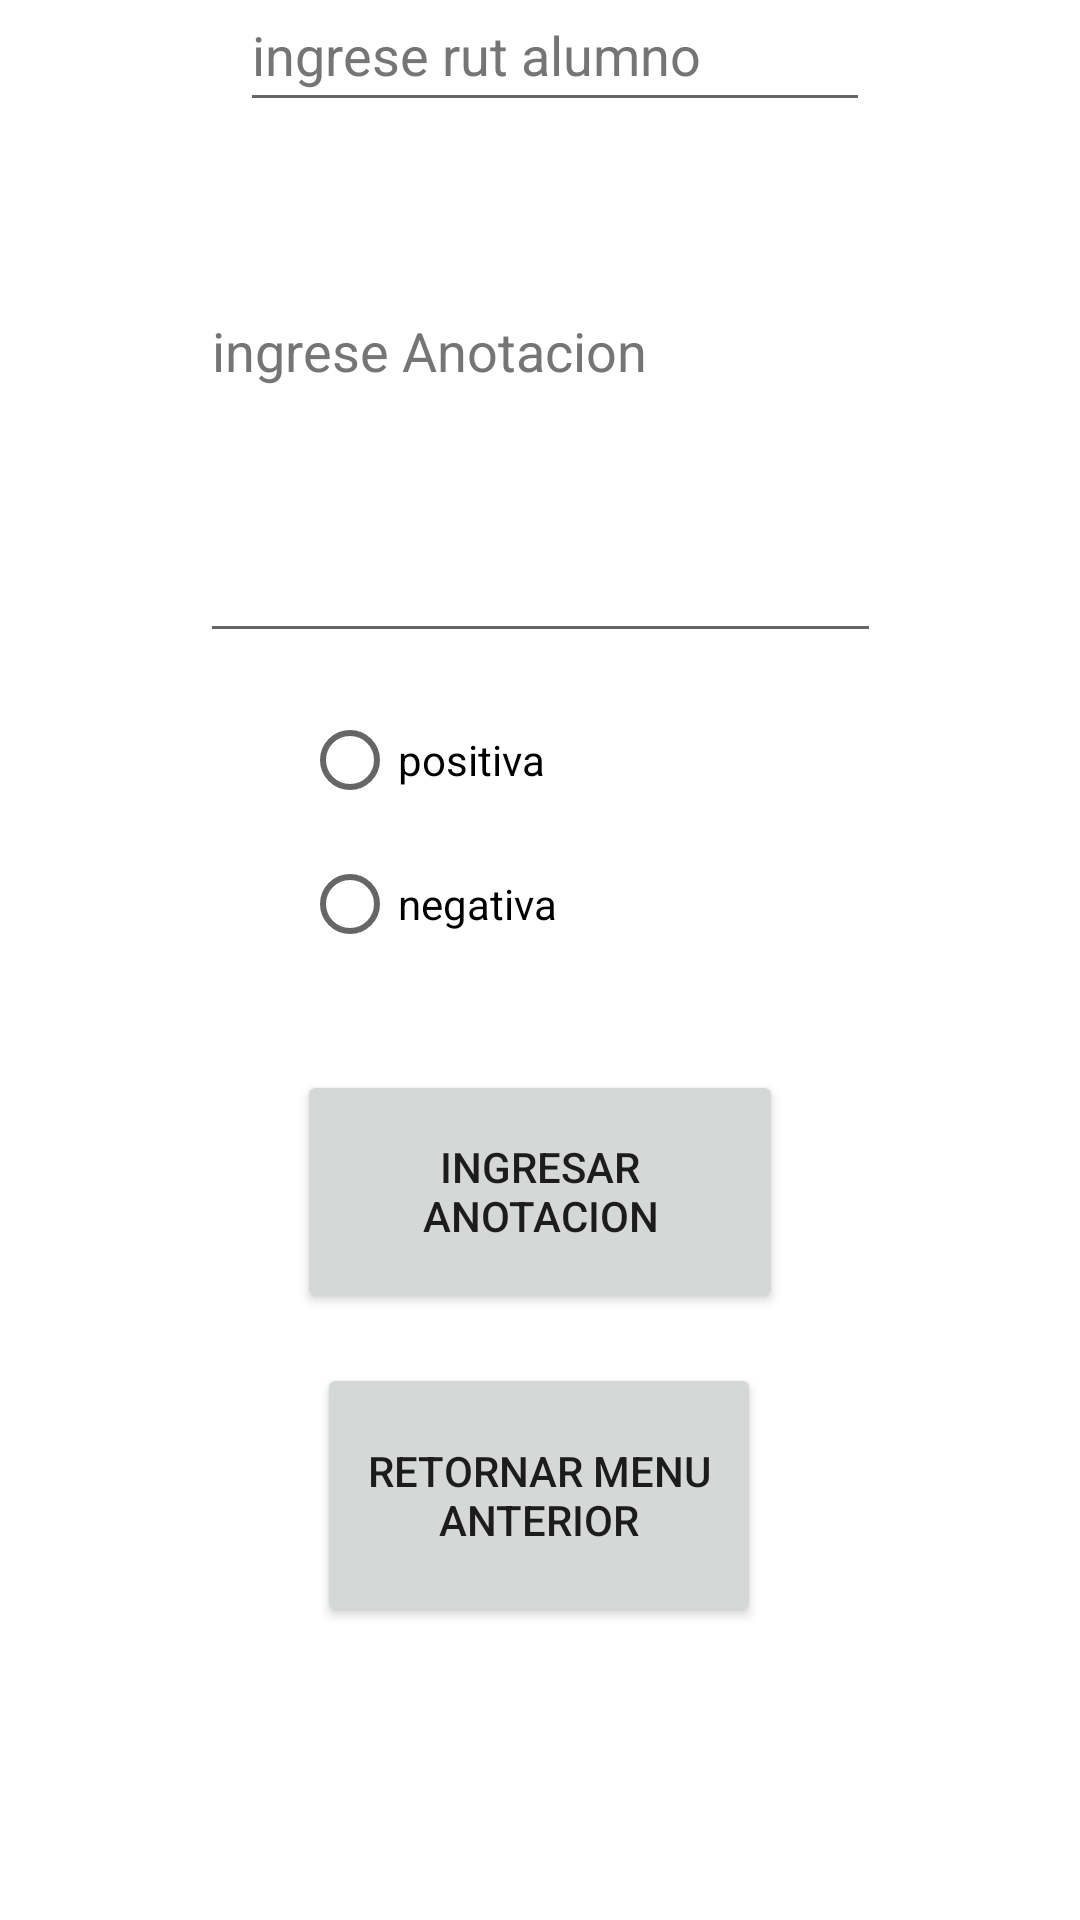

Here is an Android app screen rendered from its layout file. Give the layout XML and the strings, colors and styles it references.
<!-- AndroidManifest.xml: application theme Theme.ProyectoDAA -->
<!-- res/layout/activity_ingresa_anotacion_profesor.xml -->
<?xml version="1.0" encoding="utf-8"?>
<androidx.constraintlayout.widget.ConstraintLayout xmlns:android="http://schemas.android.com/apk/res/android"
    xmlns:app="http://schemas.android.com/apk/res-auto"
    xmlns:tools="http://schemas.android.com/tools"
    android:layout_width="match_parent"
    android:layout_height="match_parent"
    tools:context=".ingresaAnotacionProfesor">

    <EditText
        android:id="@+id/editTextTextPersonName"
        android:layout_width="wrap_content"
        android:layout_height="wrap_content"
        android:layout_marginStart="106dp"
        android:layout_marginTop="52dp"
        android:layout_marginEnd="96dp"
        android:layout_marginBottom="27dp"
        android:autofillHints=""
        android:ems="10"
        android:hint="@string/ingrese_rut_alumno"
        android:inputType="textPersonName"
        android:minHeight="48dp"
        android:textColorHint="#757575"
        app:layout_constraintBottom_toTopOf="@+id/editTextTextMultiLine"
        app:layout_constraintEnd_toEndOf="parent"
        app:layout_constraintStart_toStartOf="parent"
        app:layout_constraintTop_toTopOf="parent" />

    <EditText
        android:id="@+id/editTextTextMultiLine"
        android:layout_width="227dp"
        android:layout_height="123dp"
        android:layout_marginStart="92dp"
        android:layout_marginTop="27dp"
        android:layout_marginEnd="92dp"
        android:layout_marginBottom="482dp"
        android:ems="10"
        android:gravity="start|top"
        android:hint="@string/ingrese_anotacion"
        android:inputType="textMultiLine"
        android:textColorHint="#757575"
        app:layout_constraintBottom_toBottomOf="parent"
        app:layout_constraintEnd_toEndOf="parent"
        app:layout_constraintStart_toStartOf="parent"
        app:layout_constraintTop_toBottomOf="@+id/editTextTextPersonName"
        android:autofillHints="" />

    <RadioGroup
        android:id="@+id/radioGroup2"
        android:layout_width="176dp"
        android:layout_height="114dp"
        android:layout_marginStart="126dp"
        android:layout_marginTop="41dp"
        android:layout_marginEnd="109dp"
        android:layout_marginBottom="326dp"
        app:layout_constraintBottom_toBottomOf="parent"
        app:layout_constraintEnd_toEndOf="parent"
        app:layout_constraintStart_toStartOf="parent"
        app:layout_constraintTop_toBottomOf="@+id/editTextTextMultiLine">

        <RadioButton
            android:id="@+id/radioButton6.1"
            android:layout_width="match_parent"
            android:layout_height="wrap_content"
            android:text="@string/positiva" />

        <RadioButton
            android:id="@+id/radioButton6.2"
            android:layout_width="match_parent"
            android:layout_height="wrap_content"
            android:text="@string/negativa" />
    </RadioGroup>

    <Button
        android:id="@+id/b6.1"
        android:layout_width="162dp"
        android:layout_height="81dp"
        android:layout_marginStart="125dp"
        android:layout_marginTop="28dp"
        android:layout_marginEnd="125dp"
        android:layout_marginBottom="217dp"
        android:text="@string/ingresar_anotacion"
        app:layout_constraintBottom_toBottomOf="parent"
        app:layout_constraintEnd_toEndOf="parent"
        app:layout_constraintStart_toStartOf="parent"
        app:layout_constraintTop_toBottomOf="@+id/radioGroup2" />

    <Button
        android:id="@+id/b6.2"
        android:layout_width="148dp"
        android:layout_height="88dp"
        android:layout_marginStart="131dp"
        android:layout_marginTop="24dp"
        android:layout_marginEnd="132dp"
        android:layout_marginBottom="105dp"
        android:text="@string/retornar_menu_anterior"
        app:layout_constraintBottom_toBottomOf="parent"
        app:layout_constraintEnd_toEndOf="parent"
        app:layout_constraintStart_toStartOf="parent"
        app:layout_constraintTop_toBottomOf="@+id/b6.1" />
</androidx.constraintlayout.widget.ConstraintLayout>
<!-- resources referenced by this layout -->
<resources>
  <string name="ingresar_anotacion">Ingresar anotacion</string>
  <string name="ingrese_anotacion">ingrese Anotacion</string>
  <string name="ingrese_rut_alumno">ingrese rut alumno</string>
  <string name="negativa">negativa</string>
  <string name="positiva">positiva</string>
  <string name="retornar_menu_anterior">Retornar menu anterior</string>
  <style name="Theme.ProyectoDAA" parent="Theme.MaterialComponents.DayNight.DarkActionBar">
          
          <item name="colorPrimary">@color/purple_500</item>
          <item name="colorPrimaryVariant">@color/purple_700</item>
          <item name="colorOnPrimary">@color/white</item>
          
          <item name="colorSecondary">@color/teal_200</item>
          <item name="colorSecondaryVariant">@color/teal_700</item>
          <item name="colorOnSecondary">@color/black</item>
          
          <item name="android:statusBarColor" tools:targetApi="l">?attr/colorPrimaryVariant</item>
          
      </style>
  <!-- not gathered from this repository: default colours our renderer supplied (Android Studio template values) -->
  <color name="purple_500">#FF6200EE</color>
  <color name="purple_700">#FF3700B3</color>
  <color name="teal_200">#FF03DAC5</color>
  <color name="teal_700">#FF018786</color>
  <color name="black">#FF000000</color>
  <color name="white">#FFFFFFFF</color>
</resources>
